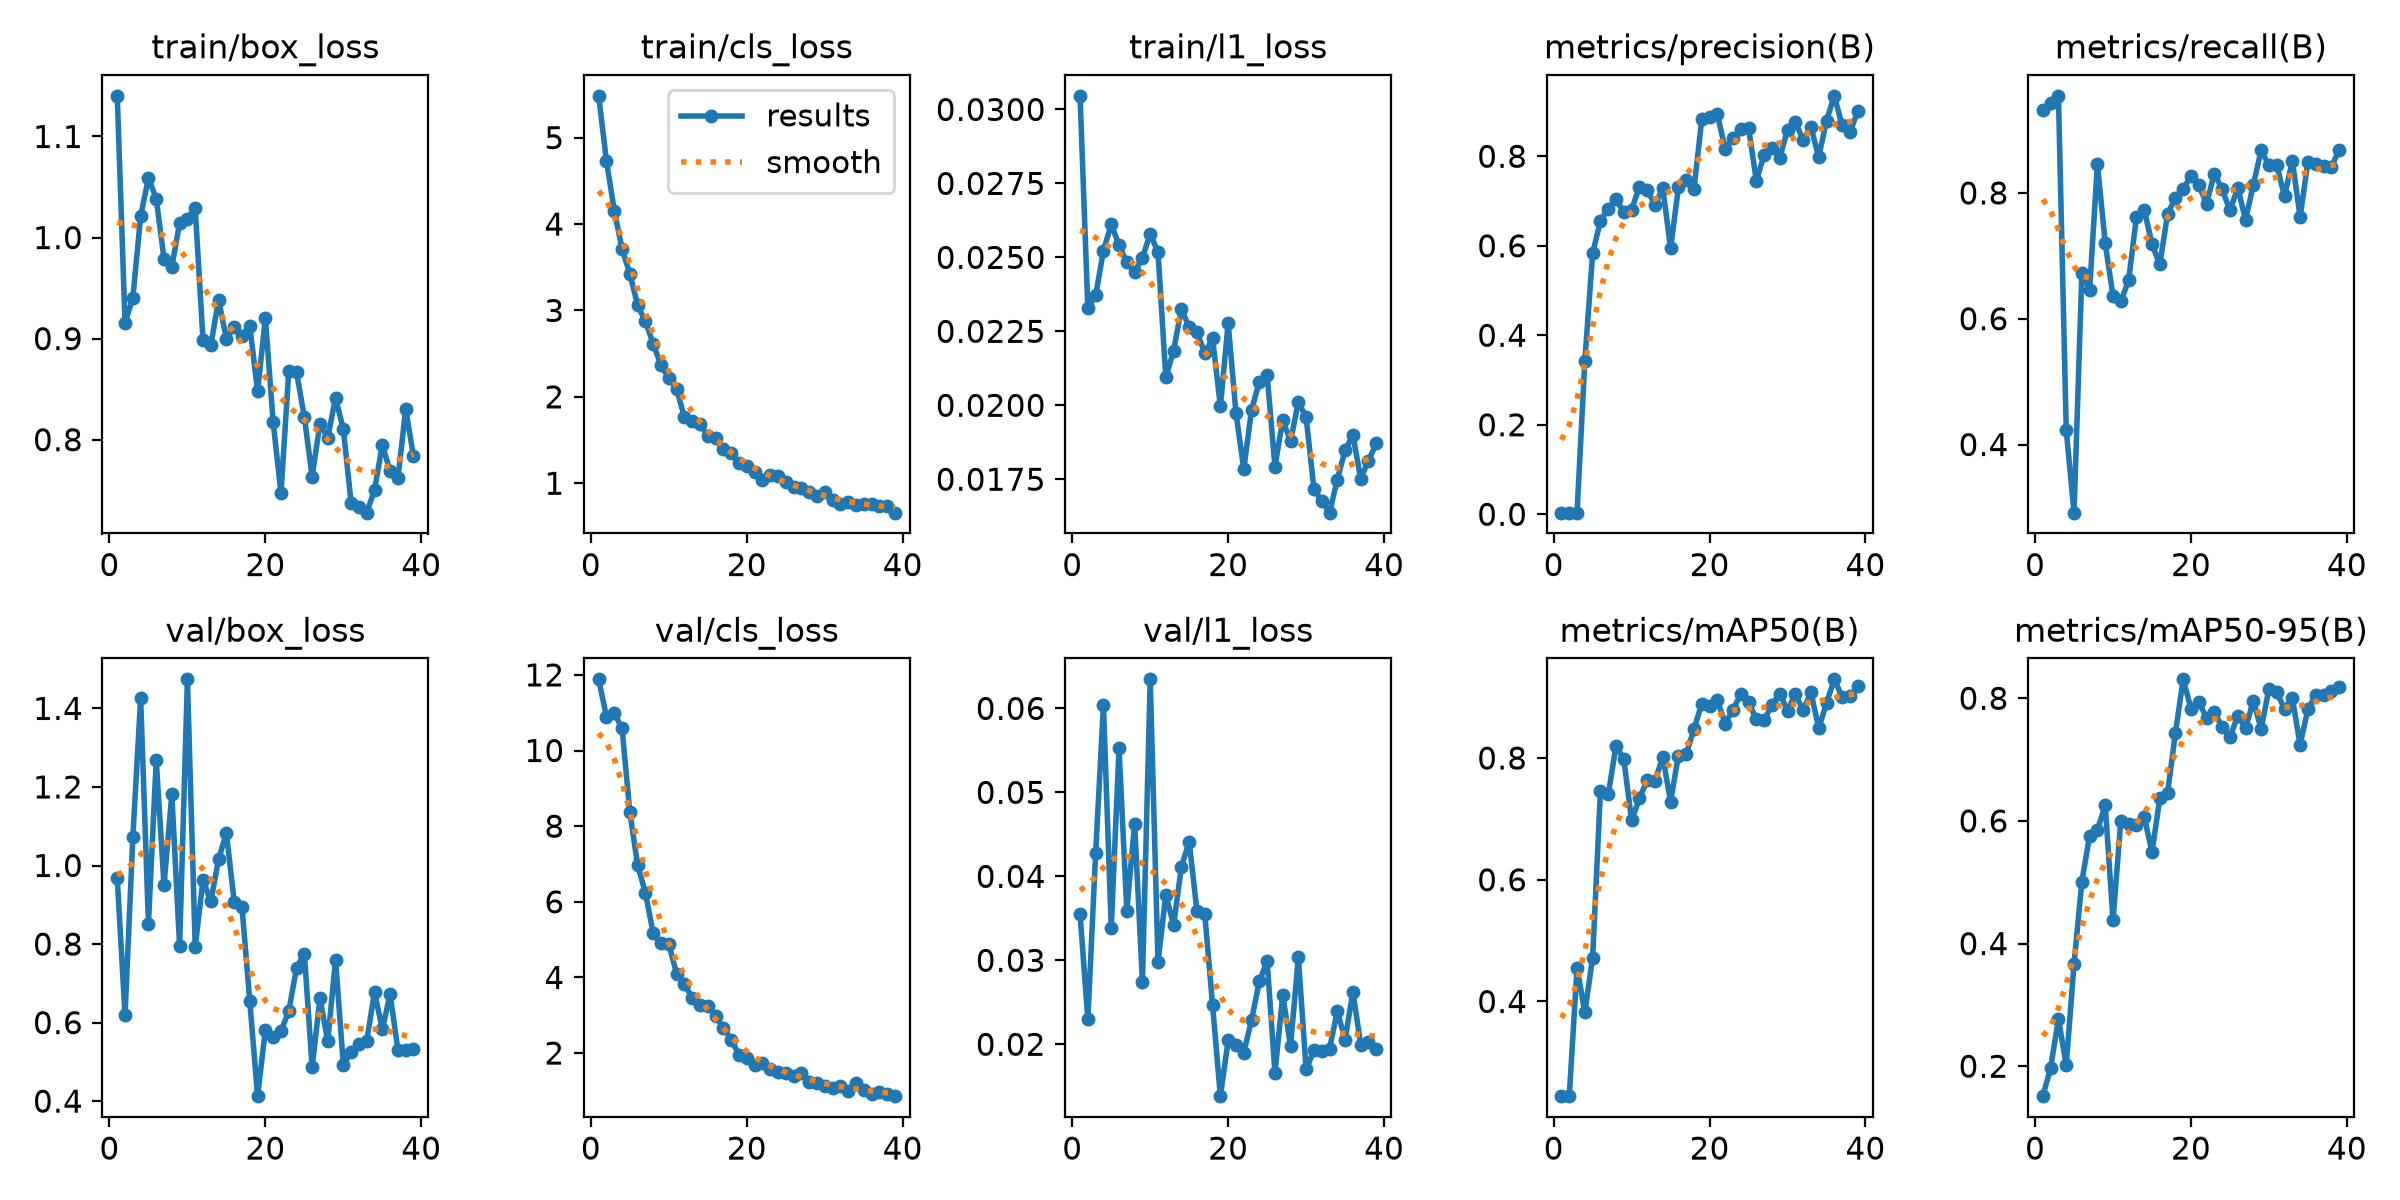

The data file committed next to this chart (first rows):
epoch, time, train/box_loss, train/cls_loss, train/l1_loss, metrics/precision(B), metrics/recall(B), metrics/mAP50(B), metrics/mAP50-95(B), val/box_loss, val/cls_loss, val/l1_loss, lr/pg0, lr/pg1, lr/pg2
1, 218.5, 1.14, 5.484, 0.03046, 0.0039, 0.9318, 0.2453, 0.1512, 0.9677, 11.88, 0.03551, 0.0004513, 0.0004513, 0.0004513
2, 430.9, 0.9156, 4.731, 0.02328, 0.00357, 0.9433, 0.2445, 0.1976, 0.6191, 10.9, 0.02295, 0.0009184, 0.0009184, 0.0009184
3, 652.7, 0.9402, 4.156, 0.02372, 0.00367, 0.9544, 0.4554, 0.2771, 1.072, 10.99, 0.04279, 0.001376, 0.001376, 0.001376
4, 885.7, 1.021, 3.712, 0.02522, 0.3429, 0.4229, 0.3826, 0.2016, 1.426, 10.59, 0.06037, 0.001387, 0.001387, 0.001387
5, 1122, 1.059, 3.426, 0.02612, 0.5833, 0.2916, 0.4719, 0.3669, 0.8521, 8.361, 0.03387, 0.001372, 0.001372, 0.001372
6, 1361, 1.038, 3.059, 0.02541, 0.6555, 0.6723, 0.7456, 0.5008, 1.268, 6.973, 0.05524, 0.001358, 0.001358, 0.001358
7, 1601, 0.9789, 2.872, 0.02484, 0.6829, 0.646, 0.7404, 0.5758, 0.9496, 6.23, 0.03593, 0.001344, 0.001344, 0.001344
8, 1840, 0.9712, 2.614, 0.0245, 0.7037, 0.8459, 0.8197, 0.5848, 1.181, 5.162, 0.04627, 0.00133, 0.00133, 0.00133
9, 2156, 1.014, 2.365, 0.02499, 0.6745, 0.7203, 0.7981, 0.6261, 0.7952, 4.899, 0.02737, 0.001316, 0.001316, 0.001316
10, 2450, 1.019, 2.214, 0.02579, 0.6808, 0.6356, 0.6974, 0.4379, 1.474, 4.875, 0.06346, 0.001302, 0.001302, 0.001302
11, 2695, 1.029, 2.094, 0.02518, 0.7318, 0.6275, 0.7338, 0.6005, 0.7929, 4.1, 0.02977, 0.001288, 0.001288, 0.001288
12, 2923, 0.8986, 1.762, 0.02095, 0.7241, 0.661, 0.7634, 0.5942, 0.9631, 3.82, 0.03783, 0.001273, 0.001273, 0.001273
13, 3143, 0.8932, 1.72, 0.02184, 0.6918, 0.761, 0.7629, 0.594, 0.9086, 3.463, 0.0342, 0.001259, 0.001259, 0.001259
14, 3353, 0.9385, 1.69, 0.02327, 0.729, 0.7735, 0.8015, 0.6072, 1.016, 3.276, 0.04116, 0.001245, 0.001245, 0.001245
15, 3565, 0.8994, 1.544, 0.02263, 0.5946, 0.7187, 0.7284, 0.549, 1.083, 3.233, 0.04409, 0.001231, 0.001231, 0.001231
16, 3780, 0.9118, 1.526, 0.02246, 0.7303, 0.6862, 0.8041, 0.6368, 0.9069, 2.98, 0.03583, 0.001217, 0.001217, 0.001217
17, 3995, 0.9025, 1.395, 0.02177, 0.7472, 0.7665, 0.8059, 0.6456, 0.8941, 2.671, 0.03548, 0.001203, 0.001203, 0.001203
18, 4211, 0.9128, 1.345, 0.02226, 0.7262, 0.7922, 0.8479, 0.7431, 0.6546, 2.353, 0.02465, 0.001189, 0.001189, 0.001189
19, 4426, 0.8478, 1.234, 0.01996, 0.8832, 0.8064, 0.889, 0.8308, 0.4127, 1.953, 0.01382, 0.001174, 0.001174, 0.001174
20, 4643, 0.9201, 1.205, 0.02278, 0.8875, 0.8271, 0.8857, 0.7831, 0.582, 1.874, 0.02046, 0.00116, 0.00116, 0.00116
21, 4857, 0.8172, 1.135, 0.01974, 0.8935, 0.812, 0.8949, 0.794, 0.5621, 1.693, 0.01996, 0.001146, 0.001146, 0.001146
22, 5071, 0.7471, 1.043, 0.01784, 0.8169, 0.7832, 0.8567, 0.768, 0.5782, 1.744, 0.019, 0.001132, 0.001132, 0.001132
23, 5309, 0.8677, 1.095, 0.01985, 0.8404, 0.8309, 0.8796, 0.7774, 0.6289, 1.568, 0.0229, 0.001118, 0.001118, 0.001118
24, 5526, 0.8669, 1.086, 0.02079, 0.8612, 0.8059, 0.9049, 0.753, 0.7395, 1.503, 0.02751, 0.001104, 0.001104, 0.001104
25, 5743, 0.8223, 1.009, 0.02101, 0.8634, 0.7721, 0.8914, 0.7361, 0.7758, 1.478, 0.0299, 0.001089, 0.001089, 0.001089
26, 5958, 0.7635, 0.9518, 0.01793, 0.7451, 0.8082, 0.8638, 0.7719, 0.4857, 1.402, 0.0166, 0.001075, 0.001075, 0.001075
27, 6175, 0.8159, 0.9462, 0.01951, 0.8035, 0.7571, 0.8618, 0.751, 0.6617, 1.481, 0.02585, 0.001061, 0.001061, 0.001061
28, 6391, 0.8019, 0.902, 0.01878, 0.8195, 0.8134, 0.8875, 0.7959, 0.5527, 1.222, 0.01978, 0.001047, 0.001047, 0.001047
29, 6610, 0.8414, 0.8569, 0.02012, 0.7965, 0.8676, 0.9058, 0.7499, 0.7598, 1.216, 0.03034, 0.001033, 0.001033, 0.001033
30, 6828, 0.8104, 0.8942, 0.01959, 0.8589, 0.8441, 0.878, 0.8153, 0.4921, 1.137, 0.017, 0.001019, 0.001019, 0.001019
31, 7044, 0.7375, 0.8067, 0.01717, 0.8772, 0.8449, 0.9052, 0.8099, 0.525, 1.068, 0.01928, 0.001005, 0.001005, 0.001005
32, 7266, 0.7336, 0.7635, 0.01676, 0.8354, 0.7944, 0.8782, 0.7823, 0.5444, 1.138, 0.01924, 0.0009904, 0.0009904, 0.0009904
33, 7482, 0.7278, 0.7786, 0.01637, 0.8652, 0.8514, 0.9082, 0.8006, 0.5535, 0.9923, 0.01948, 0.0009763, 0.0009763, 0.0009763
34, 7697, 0.7502, 0.7493, 0.01749, 0.7982, 0.7619, 0.8487, 0.7243, 0.6774, 1.215, 0.02393, 0.0009621, 0.0009621, 0.0009621
35, 7913, 0.7947, 0.7625, 0.01848, 0.8796, 0.8493, 0.8905, 0.7822, 0.5829, 1.025, 0.02054, 0.000948, 0.000948, 0.000948
36, 8126, 0.7688, 0.7547, 0.01899, 0.9351, 0.8453, 0.9293, 0.8057, 0.6726, 0.904, 0.02626, 0.0009339, 0.0009339, 0.0009339
37, 8371, 0.7617, 0.7401, 0.01752, 0.8689, 0.843, 0.9002, 0.805, 0.5302, 0.9736, 0.01996, 0.0009197, 0.0009197, 0.0009197
38, 8698, 0.8301, 0.7383, 0.01813, 0.8534, 0.8406, 0.9011, 0.8124, 0.5297, 0.905, 0.02023, 0.0009056, 0.0009056, 0.0009056
39, 8990, 0.7838, 0.6595, 0.01871, 0.9001, 0.8688, 0.9185, 0.8181, 0.5326, 0.8598, 0.01942, 0.0008914, 0.0008914, 0.0008914
